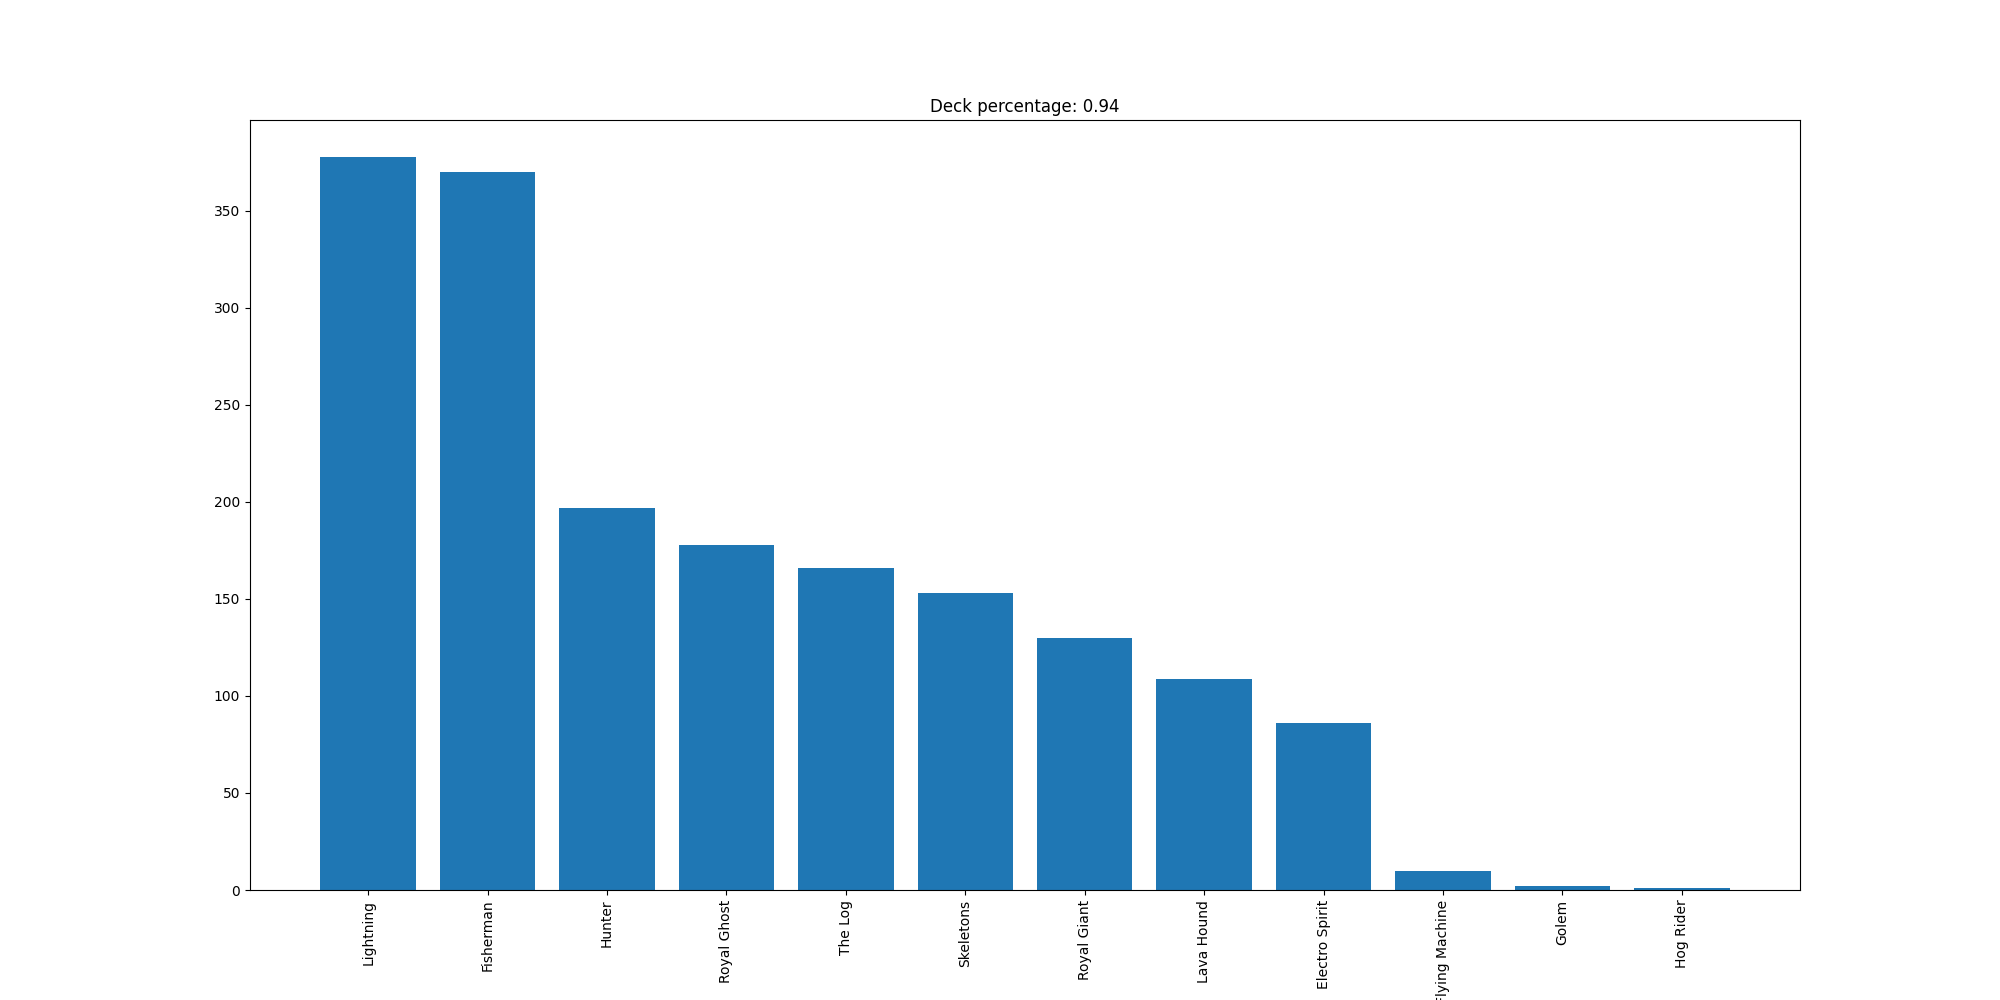

Source data for this figure (header and first rows):
Lightning, 378
Fisherman, 370
Hunter, 197
Royal Ghost, 178
The Log, 166
Skeletons, 153
Royal Giant, 130
Lava Hound, 109
Electro Spirit, 86
Flying Machine, 10
Golem, 2
Hog Rider, 1
